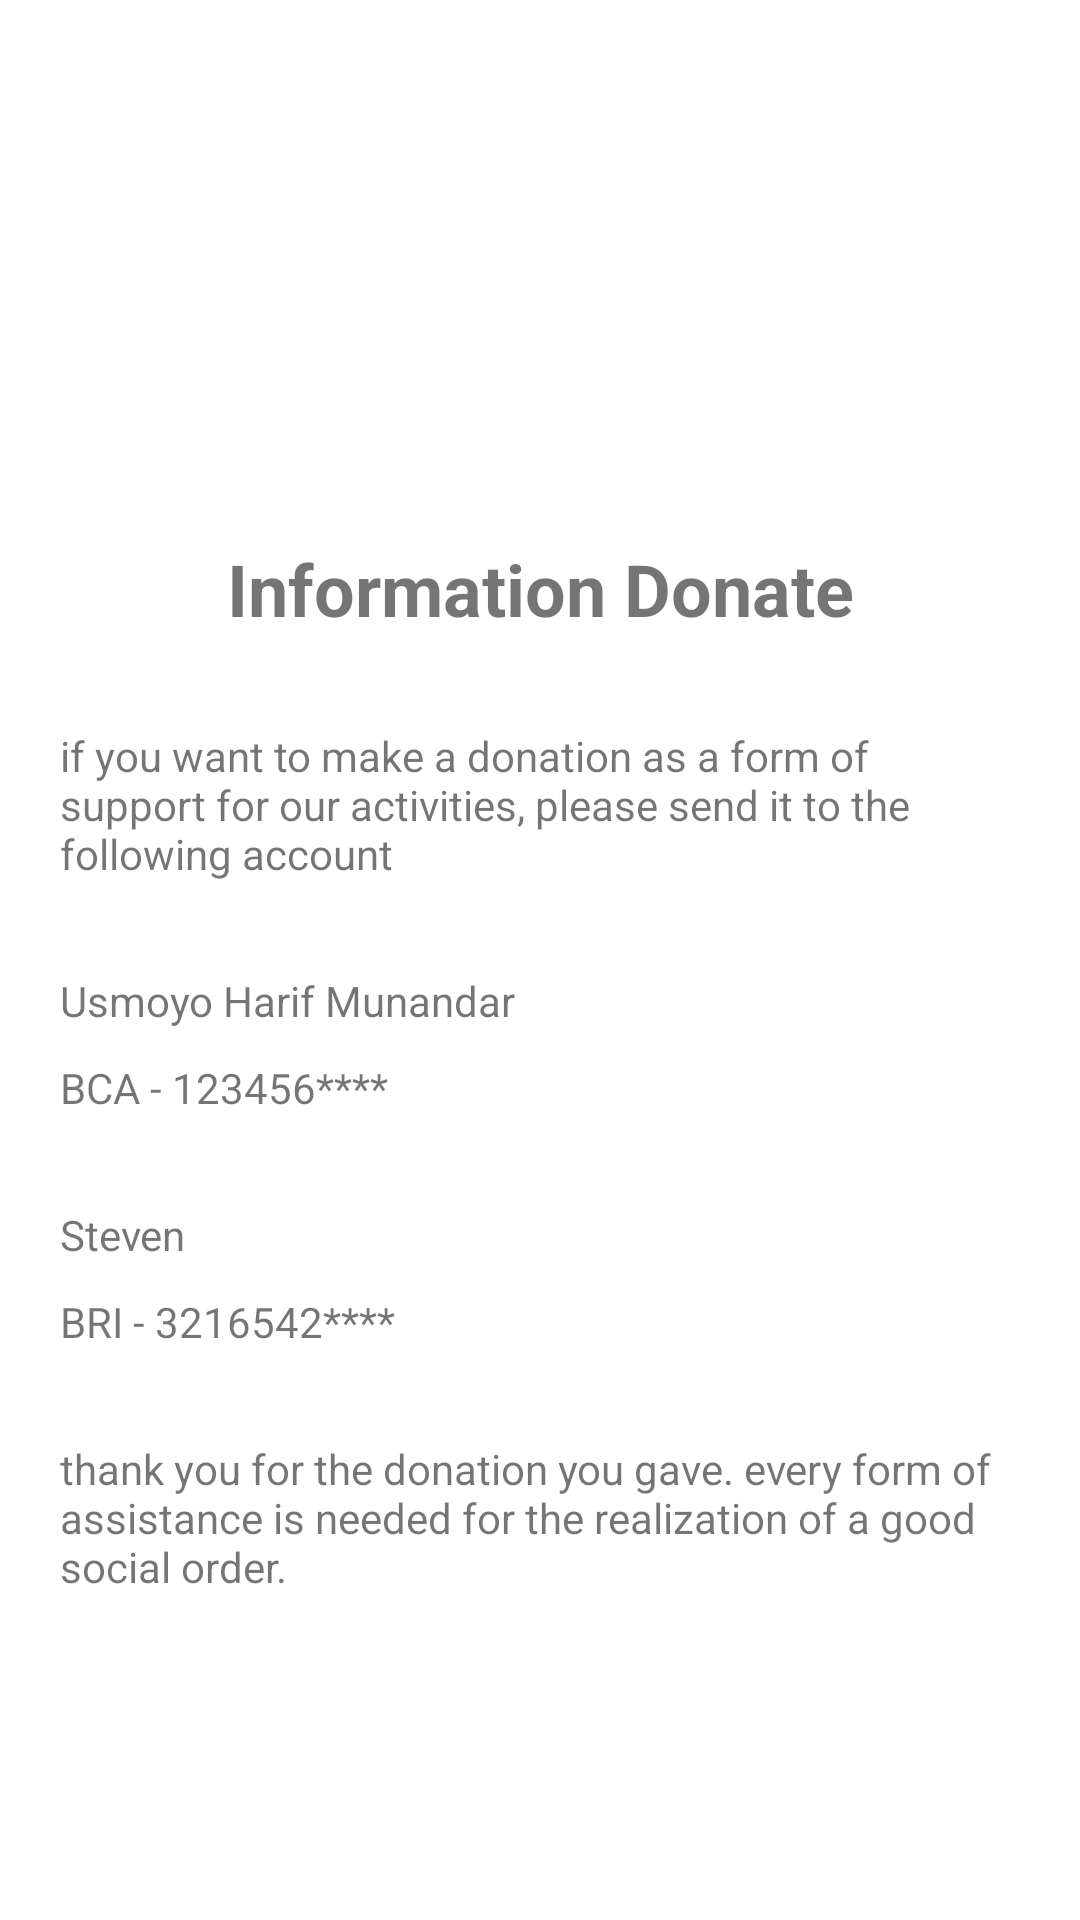

Produce the Android XML layout that renders to this screen, including the resource entries it uses.
<!-- AndroidManifest.xml: application theme AppTheme -->
<!-- res/layout/activity_donate.xml -->
<?xml version="1.0" encoding="utf-8"?>
<LinearLayout xmlns:android="http://schemas.android.com/apk/res/android"
  xmlns:app="http://schemas.android.com/apk/res-auto"
  xmlns:tools="http://schemas.android.com/tools"
  android:layout_width="match_parent"
  android:layout_height="match_parent"
  android:orientation="vertical"
  android:background="@drawable/bg_list_all_event"
  tools:context=".ui.DonateActivity">

  <LinearLayout
    android:layout_width="match_parent"
    android:layout_height="match_parent"
    android:orientation="vertical"
    android:layout_marginLeft="20dp"
    android:layout_marginRight="20dp">

    <ImageView
      android:id="@+id/imageView4"
      android:layout_width="89dp"
      android:layout_height="100dp"
      android:layout_gravity="center"
      android:layout_marginTop="30dp"
      app:srcCompat="@drawable/logo" />

    <TextView
      android:id="@+id/textView13"
      android:layout_width="match_parent"
      android:layout_height="wrap_content"
      android:layout_marginTop="50dp"
      android:gravity="center"
      android:text="Information Donate"
      android:textSize="24sp"
      android:textStyle="bold" />

    <TextView
      android:id="@+id/textView14"
      android:layout_width="match_parent"
      android:layout_height="wrap_content"
      android:layout_marginTop="30dp"
      android:text="if you want to make a donation as a form of support for our activities, please send it to the following account" />

    <TextView
      android:id="@+id/textView3"
      android:layout_width="match_parent"
      android:layout_height="wrap_content"
      android:layout_marginTop="30dp"
      android:text="Usmoyo Harif Munandar" />

    <TextView
      android:id="@+id/textView15"
      android:layout_width="match_parent"
      android:layout_height="wrap_content"
      android:layout_marginTop="10dp"
      android:text="BCA - 123456****" />

    <TextView
      android:id="@+id/textView18"
      android:layout_width="match_parent"
      android:layout_height="wrap_content"
      android:layout_marginTop="30dp"
      android:text="Steven" />

    <TextView
      android:id="@+id/textView19"
      android:layout_width="match_parent"
      android:layout_height="wrap_content"
      android:layout_marginTop="10dp"
      android:text="BRI - 3216542****" />

    <TextView
      android:id="@+id/textView20"
      android:layout_width="match_parent"
      android:layout_height="wrap_content"
      android:layout_marginTop="30dp"
      android:text="thank you for the donation you gave. every form of assistance is needed for the realization of a good social order." />

  </LinearLayout>

</LinearLayout>
<!-- resources referenced by this layout -->
<resources>
  <style name="AppTheme" parent="Theme.AppCompat.Light.NoActionBar">
      
      <item name="colorPrimary">@color/colorPrimary</item>
      <item name="colorPrimaryDark">@color/colorPrimaryDark</item>
      <item name="colorAccent">@color/colorAccent</item>
      <item name="android:windowBackground">@drawable/splash_bg</item>
    </style>
  <color name="colorPrimary">#008577</color>
  <color name="colorPrimaryDark">#00574B</color>
  <color name="colorAccent">#D81B60</color>
  <!-- drawable splash_bg (drawable) -->
  <?xml version="1.0" encoding="utf-8"?>
  <layer-list
    xmlns:android="http://schemas.android.com/apk/res/android">
  
    <item
      android:drawable="@color/colorEvent"/>
  
    <item
      android:gravity="center"
      android:width="150dp"
      android:height="150dp">
  
      <bitmap
        android:gravity="fill_horizontal|fill_vertical"
        android:src="@drawable/logo"/>
  
    </item>
  
  </layer-list>
  <color name="colorEvent">#FFD600</color>
</resources>
